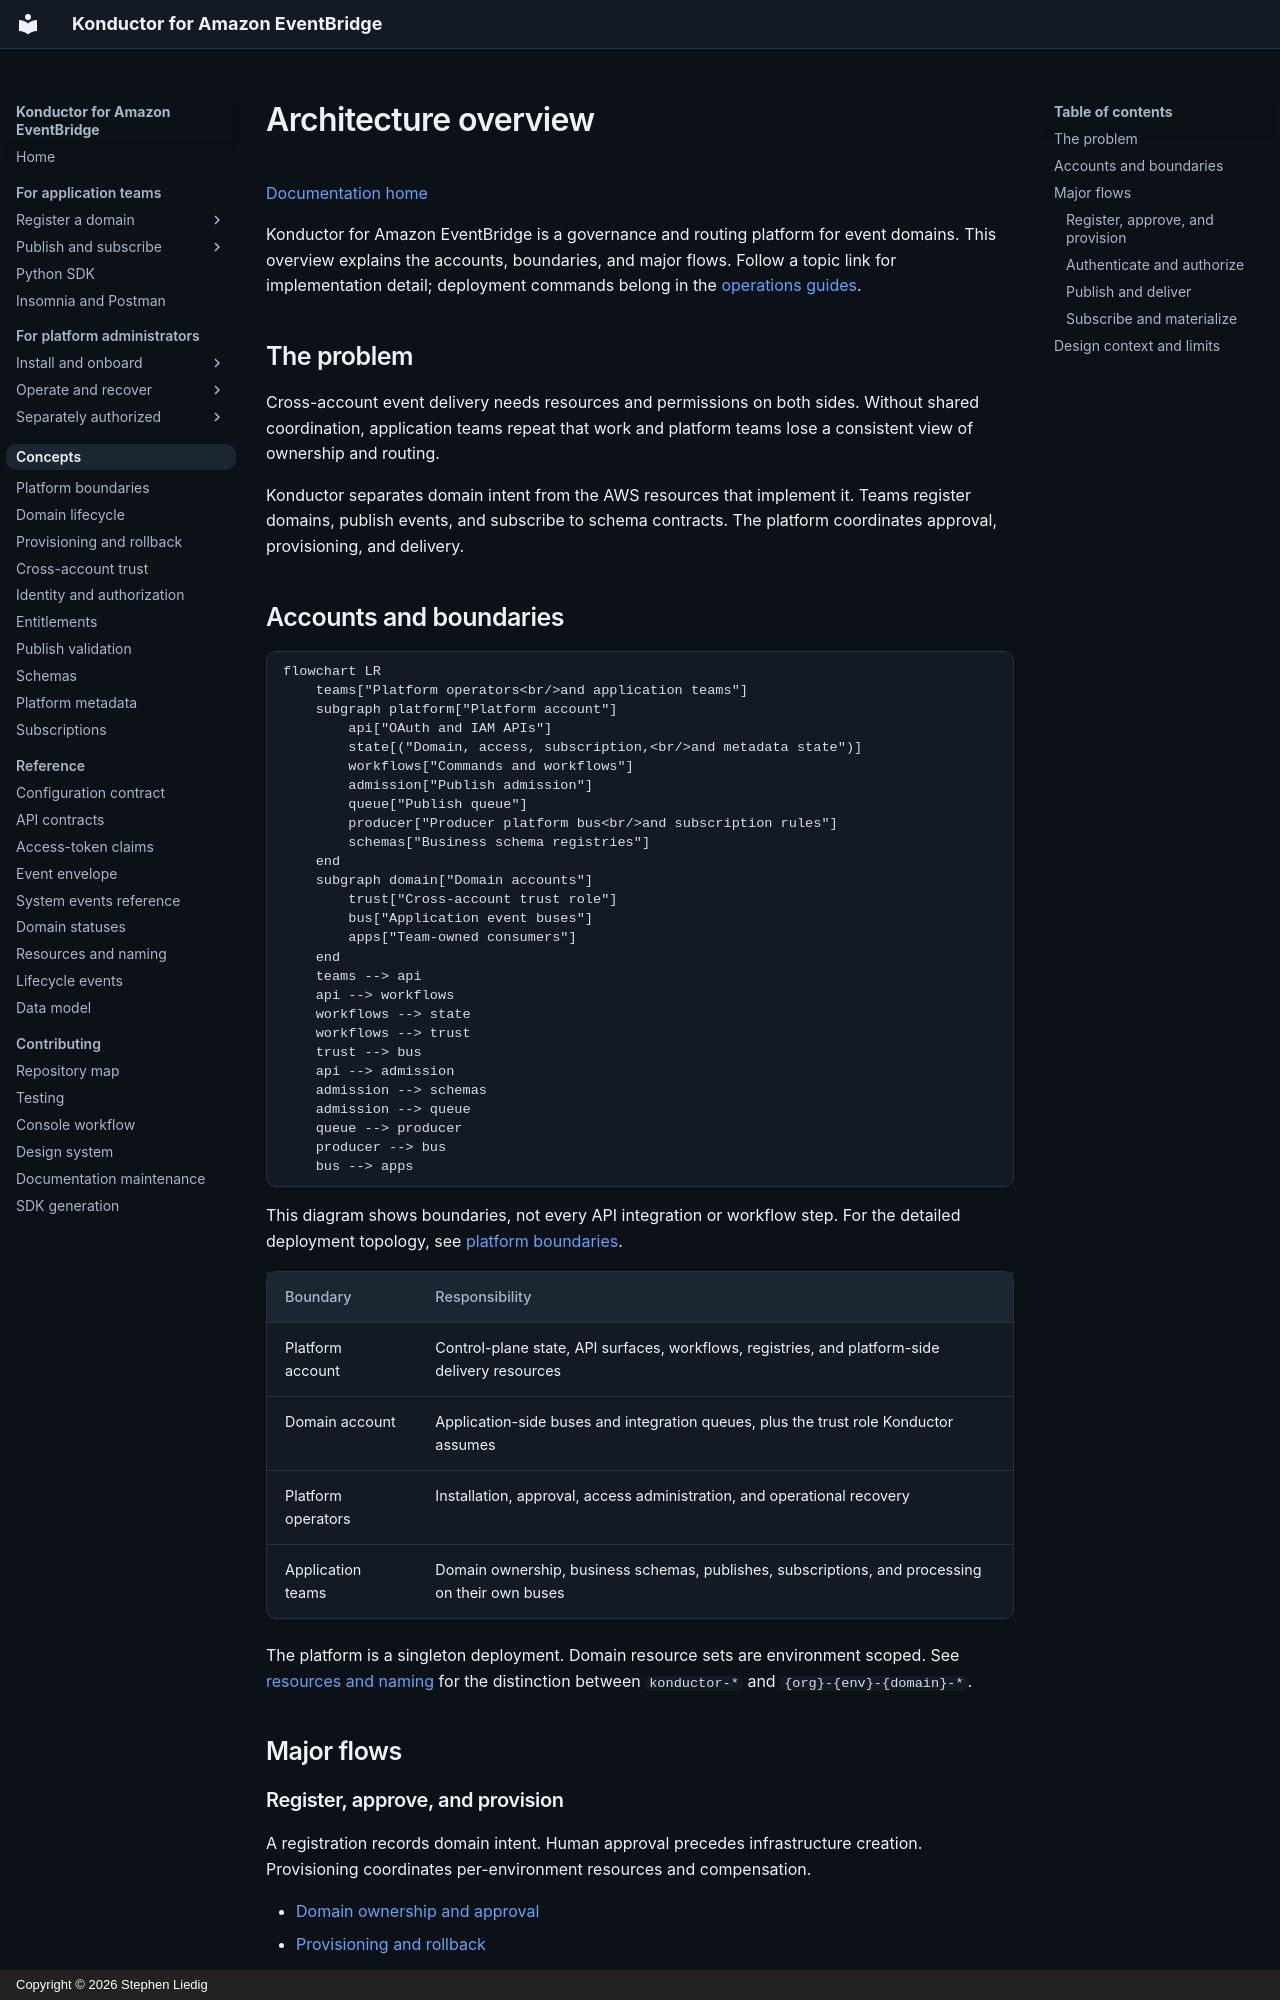

repository: liedig/konductor4evb · page: architecture/index.html · generator: mkdocs · copyright: Copyright © 2026 Stephen Liedig

# Architecture overview

[Documentation home](../README.md)

Konductor for Amazon EventBridge is a governance and routing platform for event
domains. This overview explains the accounts, boundaries, and major flows.
Follow a topic link for implementation detail; deployment commands belong in
the [operations guides](../operations/README.md).

## The problem

Cross-account event delivery needs resources and permissions on both sides.
Without shared coordination, application teams repeat that work and platform
teams lose a consistent view of ownership and routing.

Konductor separates domain intent from the AWS resources that implement it.
Teams register domains, publish events, and subscribe to schema contracts.
The platform coordinates approval, provisioning, and delivery.

## Accounts and boundaries

```mermaid
flowchart LR
    teams["Platform operators<br/>and application teams"]
    subgraph platform["Platform account"]
        api["OAuth and IAM APIs"]
        state[("Domain, access, subscription,<br/>and metadata state")]
        workflows["Commands and workflows"]
        admission["Publish admission"]
        queue["Publish queue"]
        producer["Producer platform bus<br/>and subscription rules"]
        schemas["Business schema registries"]
    end
    subgraph domain["Domain accounts"]
        trust["Cross-account trust role"]
        bus["Application event buses"]
        apps["Team-owned consumers"]
    end
    teams --> api
    api --> workflows
    workflows --> state
    workflows --> trust
    trust --> bus
    api --> admission
    admission --> schemas
    admission --> queue
    queue --> producer
    producer --> bus
    bus --> apps
```

This diagram shows boundaries, not every API integration or workflow step.
For the detailed deployment topology, see [platform boundaries](platform-boundaries.md).

| Boundary | Responsibility |
|---|---|
| Platform account | Control-plane state, API surfaces, workflows, registries, and platform-side delivery resources |
| Domain account | Application-side buses and integration queues, plus the trust role Konductor assumes |
| Platform operators | Installation, approval, access administration, and operational recovery |
| Application teams | Domain ownership, business schemas, publishes, subscriptions, and processing on their own buses |

The platform is a singleton deployment. Domain resource sets are environment
scoped. See [resources and naming](../reference/resources.md) for the distinction
between `konductor-*` and `{org}-{env}-{domain}-*`.

## Major flows

### Register, approve, and provision

A registration records domain intent. Human approval precedes infrastructure
creation. Provisioning coordinates per-environment resources and compensation.

- [Domain ownership and approval](domain-lifecycle.md)
- [Provisioning and rollback](provisioning.md)
- [Domain status reference](../reference/domain-statuses.md)
